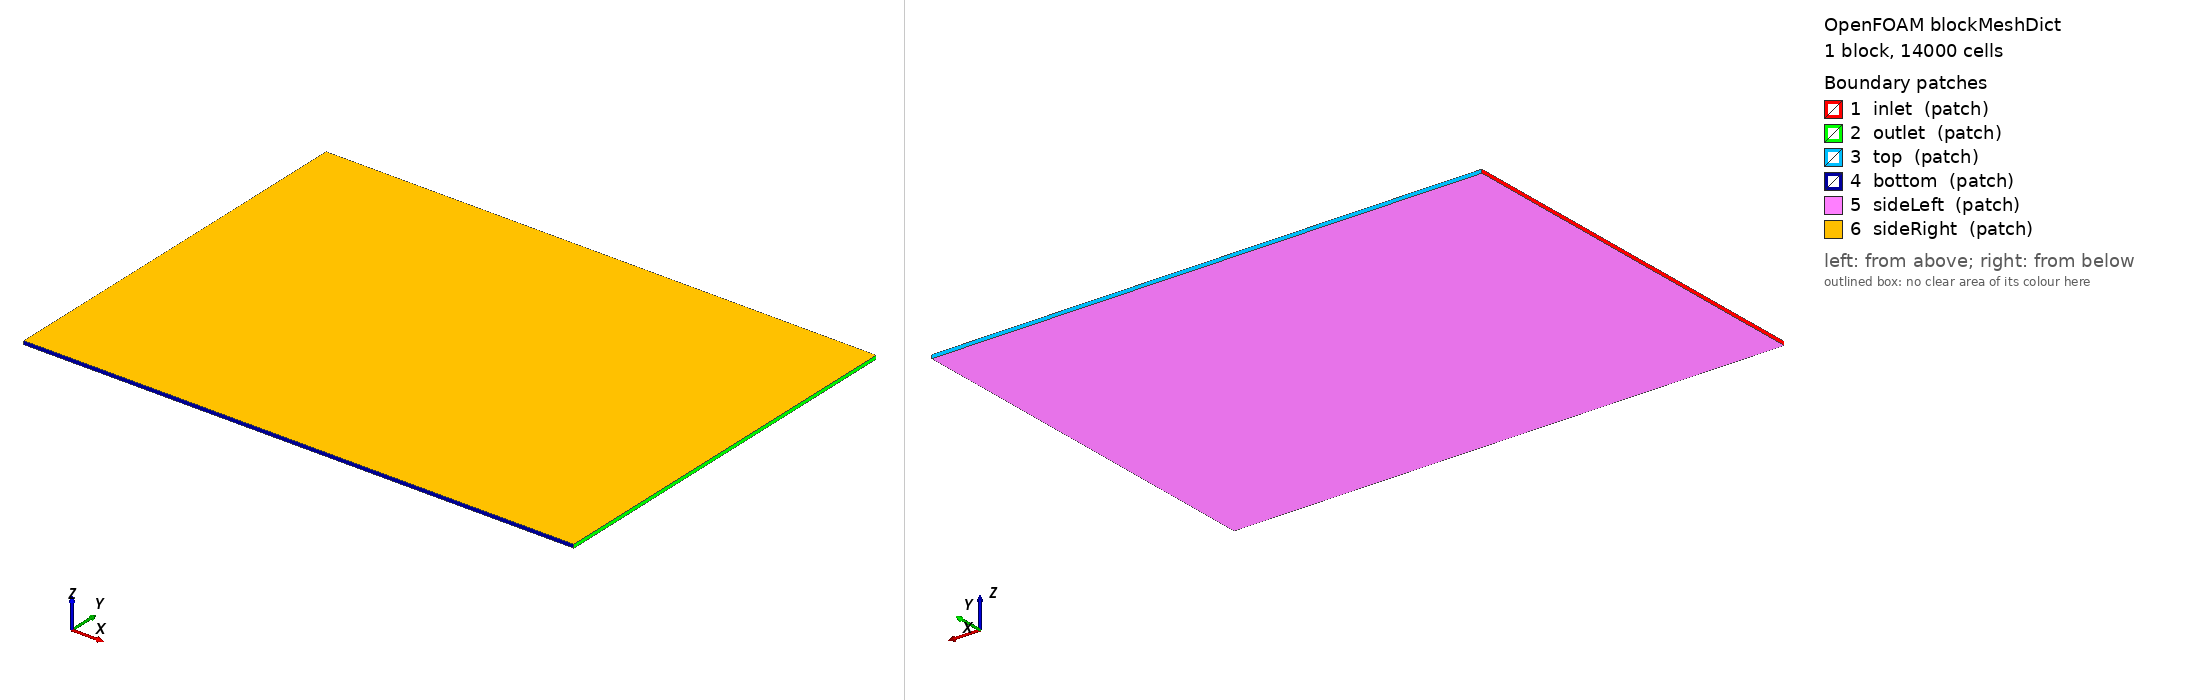

OpenFOAM case: the mesh blockMesh builds from blockMeshDict, 1 block(s), 14000 cells. Boundary patches (legend numbers): 1 inlet (patch), 2 outlet (patch), 3 top (patch), 4 bottom (patch), 5 sideLeft (patch), 6 sideRight (patch). Left view from above one corner, right view from below the opposite corner. Boundary conditions: 0 field file(s) under 0/; 0 of 6 drawn patches have an entry in a shipped field file.

=== system/blockMeshDict ===
/*--------------------------------*- C++ -*----------------------------------*/
FoamFile
{
    version     2.0;
    format      ascii;
    class       dictionary;
    location    "system";
    object      blockMeshDict;
}
// * * * * * * * * * * * * * * * * * * * * * * * * * * * * * * * * * * * * * //


// Background hex box for snappy: base 0.1 m cells in x/y and a single
// cell across the one-pitch span (snappy's refinement subdivides z too,
// reaching sub-mm at the vane band).
//
// Side boundaries are CYCLIC: true span periodicity is exact for the
// infinite VG array, and it deliberately avoids RapidCFD's transform
// patches (slip/symmetryPlane) whose 2.3-era PISO/SIMPLE algebra injects
// spurious tangential wall friction on the GPU (proven by the uniform-flow
// reproducer; modern OpenFOAM fixed this class of artifact via
// constrainHbyA). Top/bottom are freestream for the same reason - plain
// inletOutlet machinery, no transform path, and less blockage than slip.
convertToMeters 1;

vertices
(
    (-4.5 -5.0 -0.045)  (9.5 -5.0 -0.045)
    (9.5 5.0 -0.045)  (-4.5 5.0 -0.045)
    (-4.5 -5.0 0.045)  (9.5 -5.0 0.045)
    (9.5 5.0 0.045)  (-4.5 5.0 0.045)
);

blocks
(
    hex (0 1 2 3 4 5 6 7) (140 100 1) simpleGrading (1 1 1)
);

edges ();

boundary
(
    inlet    { type patch; faces ((0 4 7 3)); }
    outlet   { type patch; faces ((1 2 6 5)); }
    top      { type patch; faces ((3 7 6 2)); }
    bottom   { type patch; faces ((0 1 5 4)); }
    // Sides are meshed as PLAIN patches (snappy's layer extrusion aborts
    // when wall geometry pierces a cyclic boundary) and converted to a
    // translational cyclic pair afterwards by createPatch - the geometry
    // is z-extruded, so the two planes castellate/snap/layer identically
    // and the faces match by translation.
    sideLeft { type patch; faces ((0 3 2 1)); }
    sideRight{ type patch; faces ((4 5 6 7)); }
);

mergePatchPairs ();
